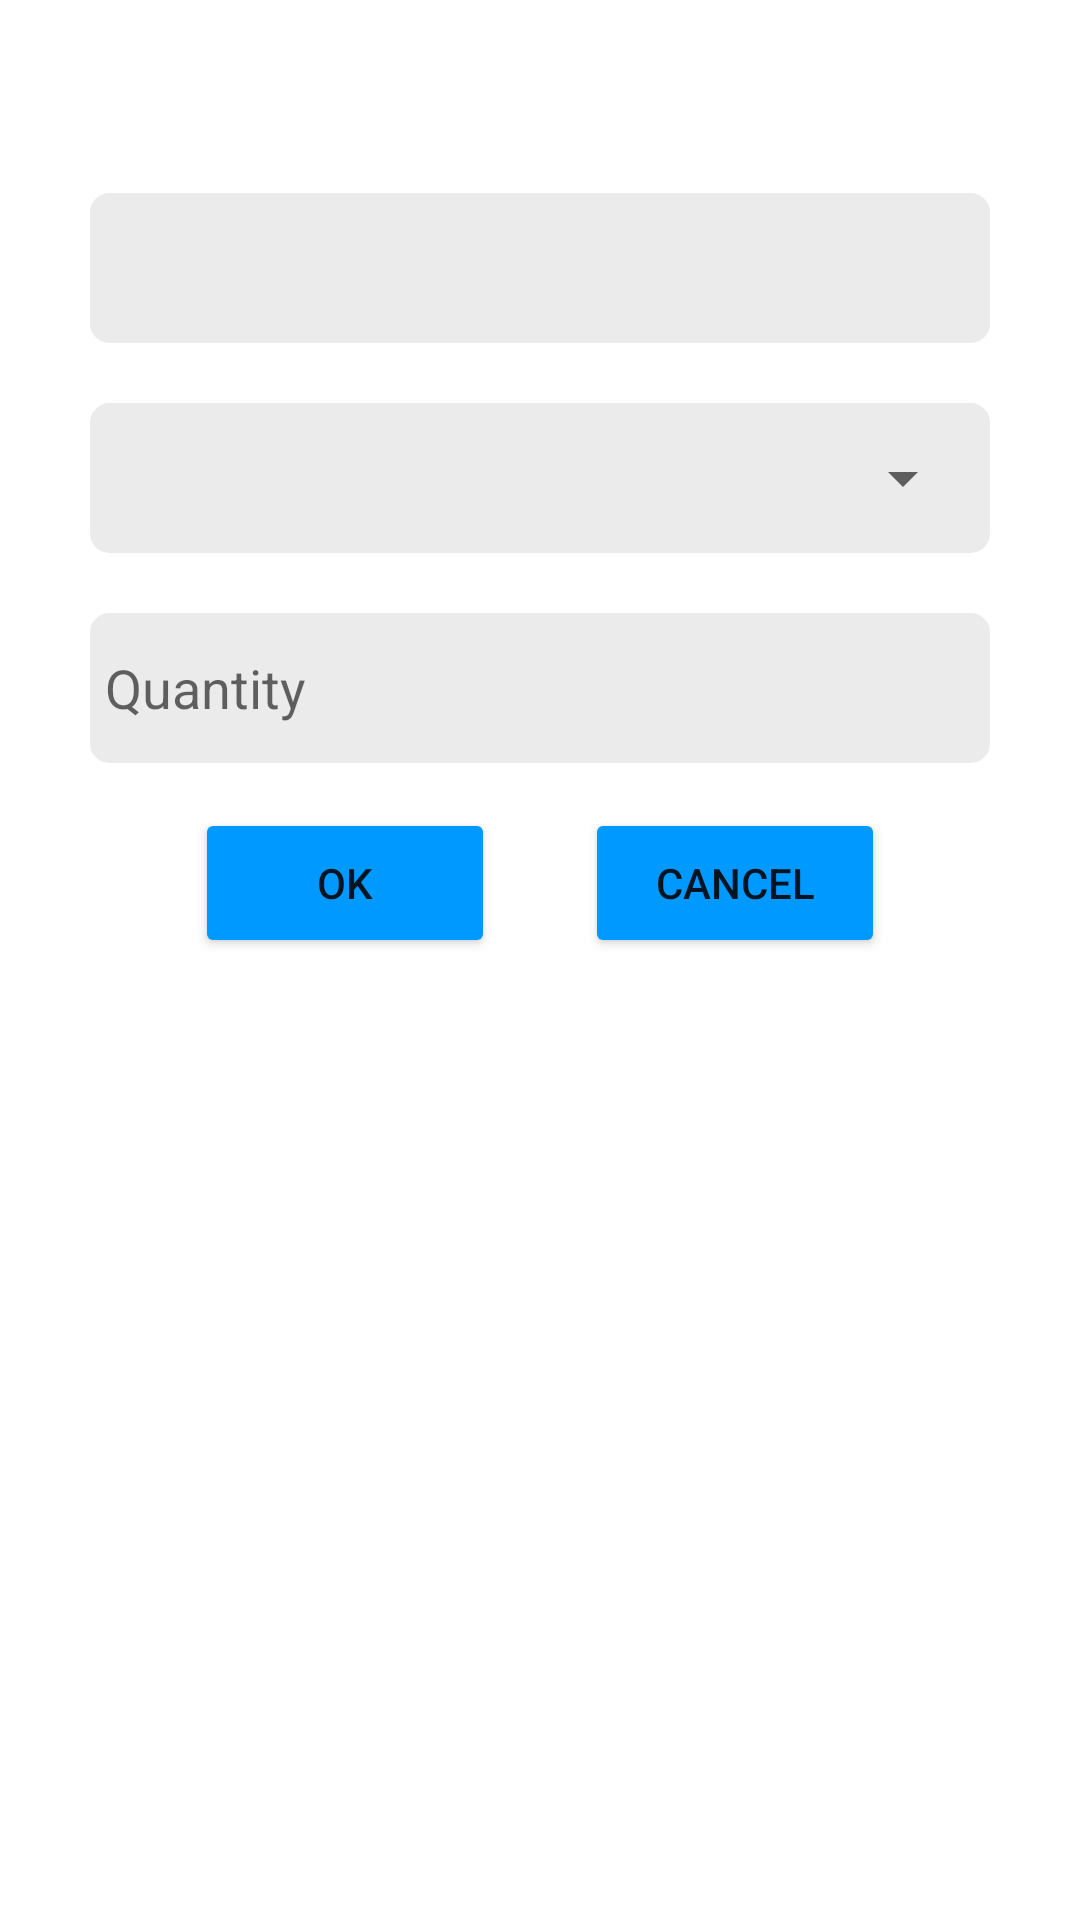

Layout XML and referenced resources for this Android screen:
<!-- AndroidManifest.xml: application theme Theme.Amway -->
<!-- res/layout/edit_uncount.xml -->
<?xml version="1.0" encoding="utf-8"?>
<RelativeLayout
    xmlns:android="http://schemas.android.com/apk/res/android" android:layout_width="match_parent"
    android:layout_height="match_parent">

    <LinearLayout
        android:layout_width="match_parent"
        android:layout_height="wrap_content"
        android:orientation="vertical"
        android:layout_marginTop="20dp"
        android:layout_marginLeft="30dp"
        android:layout_marginRight="30dp">

        <TextView
            android:id="@+id/txt_bc"
            android:layout_width="wrap_content"
            android:layout_height="match_parent"
            android:layout_gravity="center"
            android:layout_marginBottom="15dp"
            android:text = ""
            android:textSize="22sp"
            android:textColor="#0099FF"/>

        <RelativeLayout
            android:layout_width="match_parent"
            android:layout_height="50dp">

            <View
                android:layout_width="match_parent"
                android:layout_height="50dp"
                android:background="@drawable/edit_text_background"/>

            <TextView
                android:id="@+id/txt_sub"
                android:layout_width="match_parent"
                android:layout_height="match_parent"
                android:gravity="left|center"
                android:singleLine="true"
                android:layout_marginEnd="5dp"
                android:layout_marginStart="5dp" />

        </RelativeLayout>


        <RelativeLayout
            android:layout_width="match_parent"
            android:layout_height="50dp"
            android:layout_marginTop="20dp">

            <View
                android:layout_width="match_parent"
                android:layout_height="50dp"
                android:background="@drawable/edit_text_background"/>

            <Spinner
                android:id="@+id/spinner_lc"
                android:layout_width="match_parent"
                android:layout_height="match_parent"
                android:hint="Description"
                android:gravity="left|center"
                android:focusable="false"
                android:singleLine="true"
                android:layout_marginEnd="5dp"
                android:layout_marginStart="5dp"/>

        </RelativeLayout>


        <RelativeLayout
            android:layout_width="match_parent"
            android:layout_height="50dp"
            android:layout_marginTop="20dp">

            <View
                android:layout_width="match_parent"
                android:layout_height="50dp"
                android:background="@drawable/edit_text_background"/>

            <EditText
                android:id="@+id/edt_qty"
                android:layout_width="match_parent"
                android:layout_height="match_parent"
                android:hint="Quantity"
                android:gravity="left|center"
                android:singleLine="true"
                android:inputType="numberSigned"
                android:layout_marginEnd="5dp"
                android:layout_marginStart="5dp"
                android:background="#00FFFFFF" />

        </RelativeLayout>

        <LinearLayout
            android:layout_width="wrap_content"
            android:layout_height="wrap_content"
            android:orientation="horizontal"
            android:layout_gravity="center">

            <Button
                android:id="@+id/btn_ok"
                android:layout_width="100dp"
                android:layout_height="50dp"
                android:backgroundTint="#0099FF"
                android:text="OK"
                android:layout_marginRight="30dp"
                android:layout_marginTop="15dp"/>

            <Button
                android:id="@+id/btn_cancel"
                android:layout_width="100dp"
                android:layout_height="50dp"
                android:backgroundTint="#0099FF"
                android:text="Cancel"
                android:layout_marginTop="15dp"/>

        </LinearLayout>



    </LinearLayout>

</RelativeLayout>
<!-- resources referenced by this layout -->
<resources>
  <!-- drawable edit_text_background (drawable) -->
  <?xml version="1.0" encoding="UTF-8"?>
  <shape xmlns:android="http://schemas.android.com/apk/res/android">
      <solid android:color="#EBEBEB"/>
      <stroke android:width="3dp" android:color="#EBEBEB" />
      <corners android:radius="5dp"/>
      <padding android:left="0dp" android:top="0dp" android:right="0dp" android:bottom="0dp" />
  </shape>
  <style name="Theme.Amway" parent="Theme.MaterialComponents.DayNight.DarkActionBar">
          
          <item name="colorPrimary">@color/blue_500</item>
          <item name="colorPrimaryVariant">@color/blue_500</item>
          <item name="colorOnPrimary">@color/white</item>
          
          <item name="colorSecondary">@color/teal_200</item>
          <item name="colorSecondaryVariant">@color/teal_700</item>
          <item name="colorOnSecondary">@color/black</item>
          
          <item name="android:statusBarColor" tools:targetApi="l">?attr/colorPrimaryVariant</item>
          
      </style>
  <color name="blue_500">#02598F</color>
  <color name="white">#FFFFFFFF</color>
  <color name="teal_200">#FF03DAC5</color>
  <color name="teal_700">#FF018786</color>
  <color name="black">#FF000000</color>
</resources>
